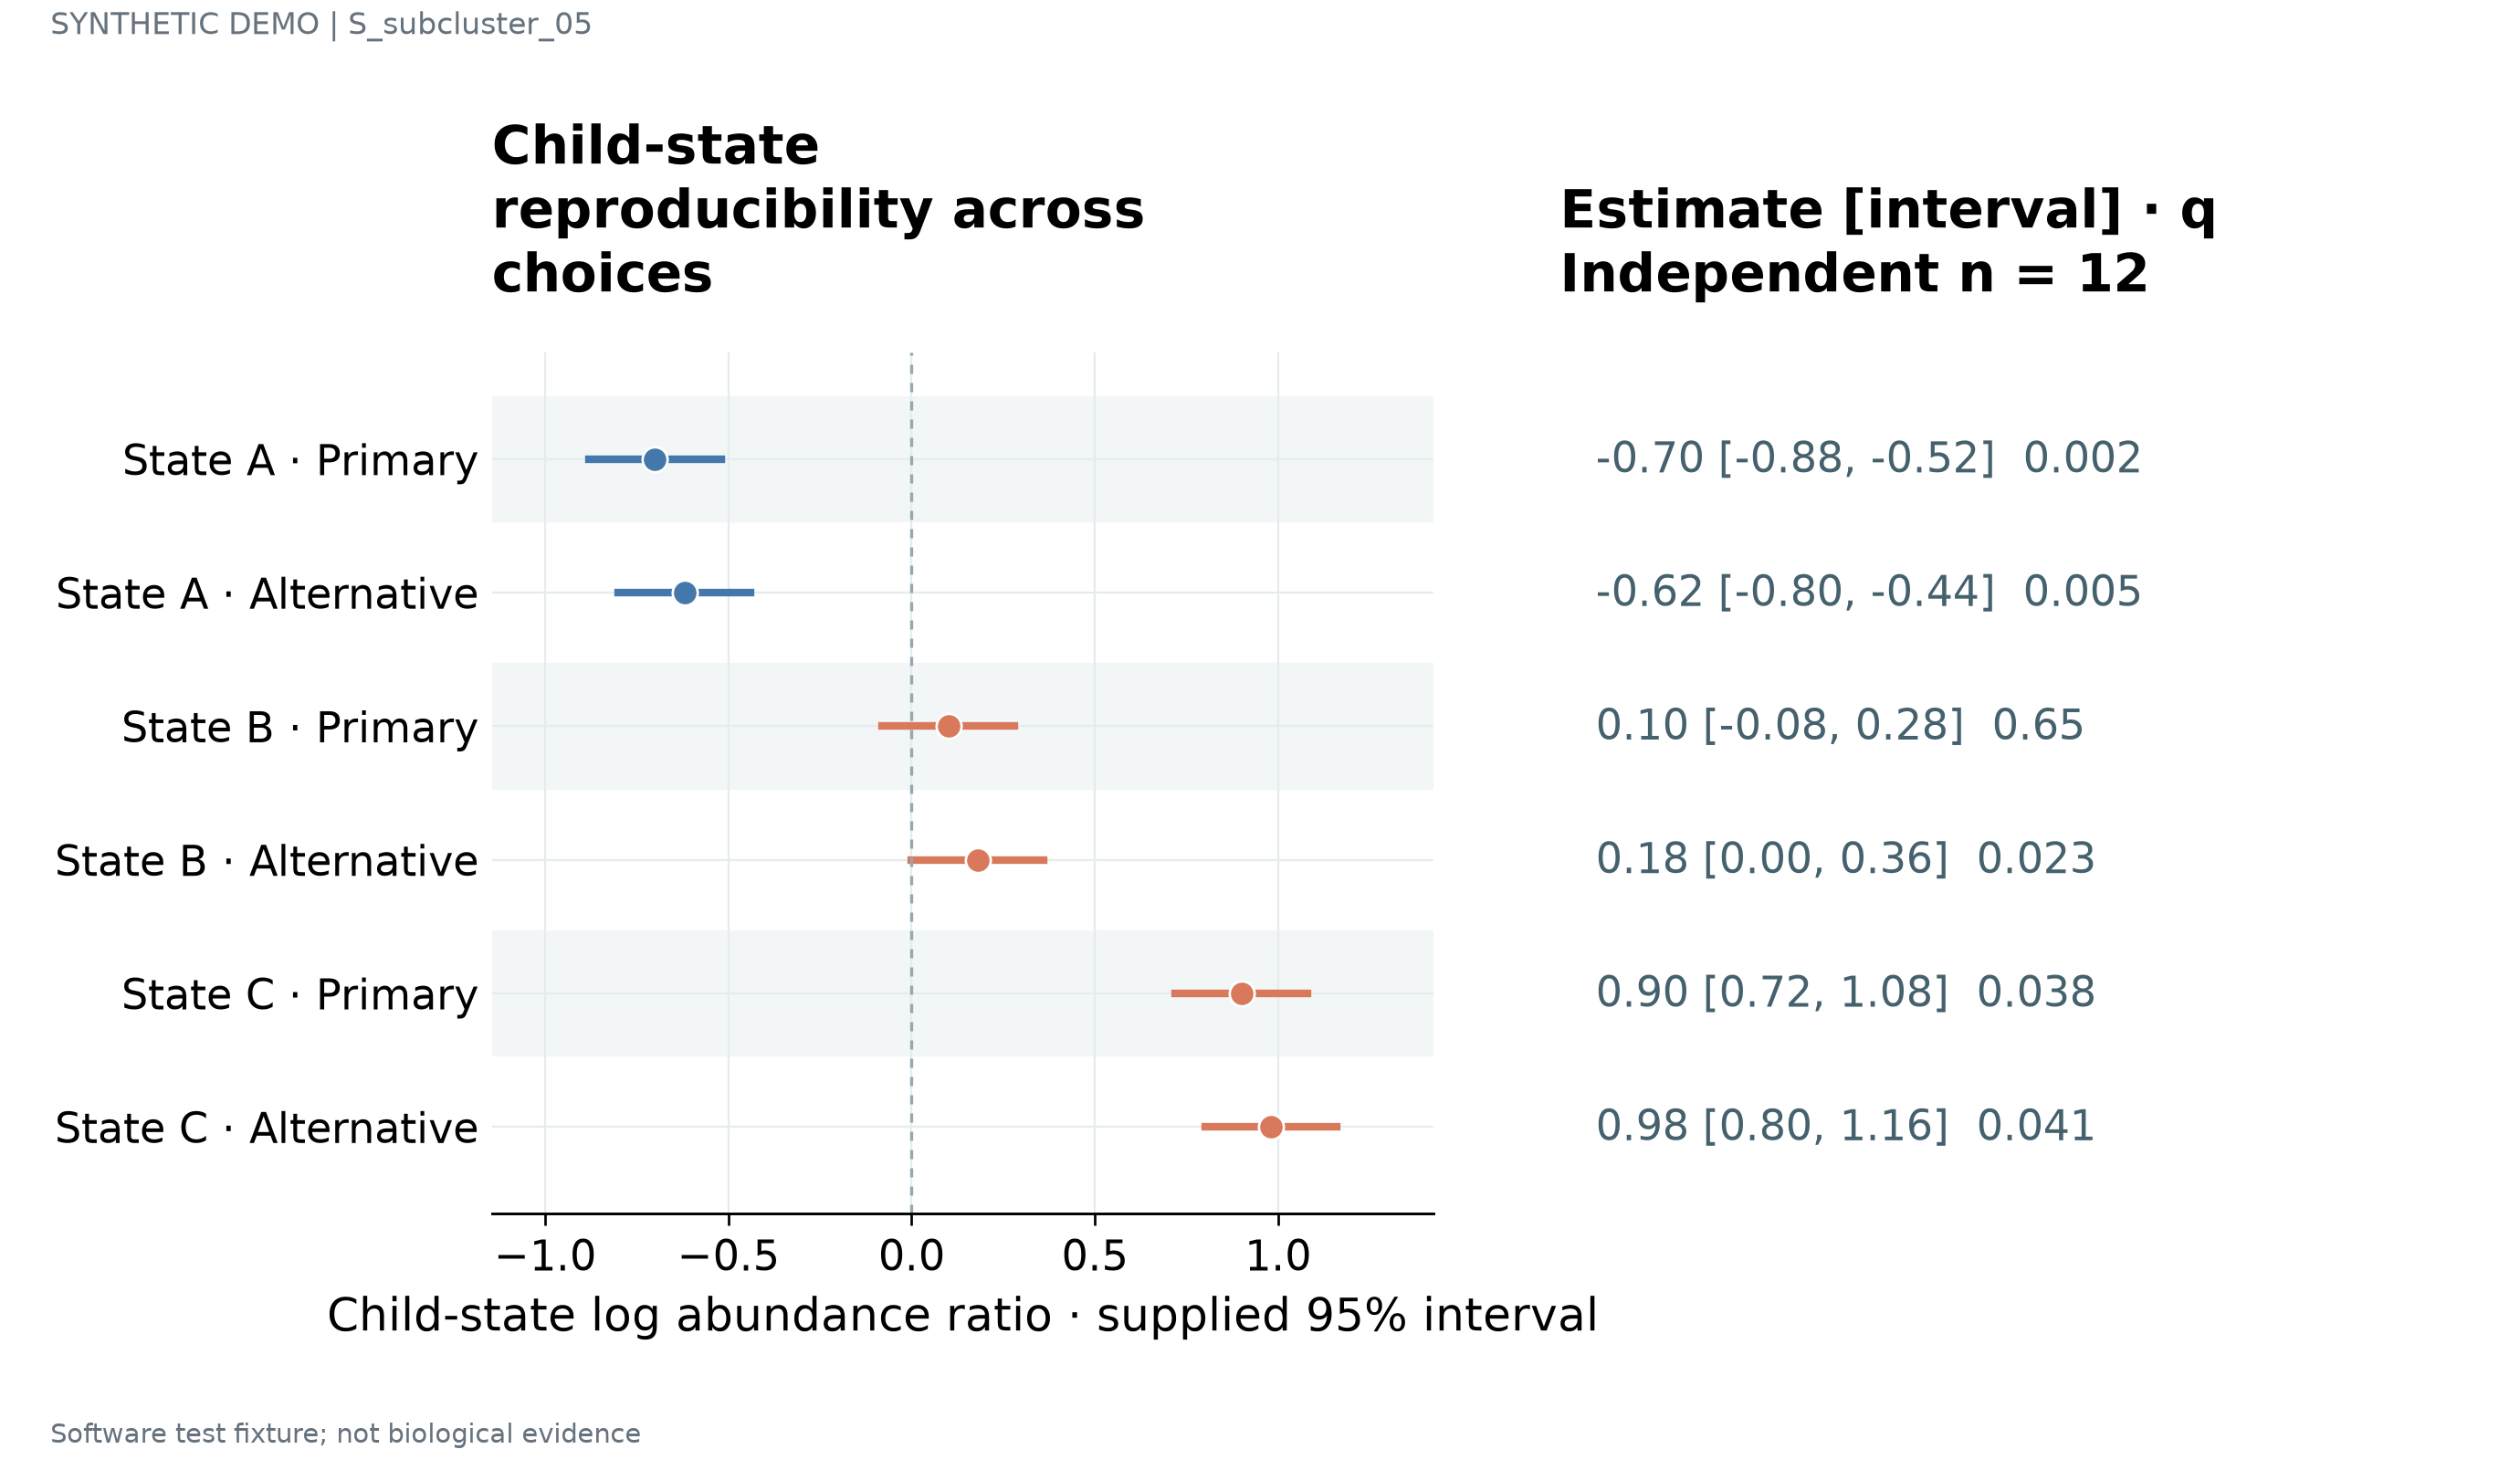

Data behind this chart, as committed beside it:
label	estimate	lower	upper	q	n	panel_id
State A · Primary	-0.7	-0.88	-0.52	0.002	12	p1
State A · Alternative	-0.62	-0.8	-0.44	0.005	12	p1
State B · Primary	0.1	-0.08	0.28	0.65	12	p1
State B · Alternative	0.18	9.71445146547012e-17	0.36	0.023	12	p1
State C · Primary	0.9	0.72	1.08	0.038	12	p1
State C · Alternative	0.98	0.8	1.16	0.041	12	p1
